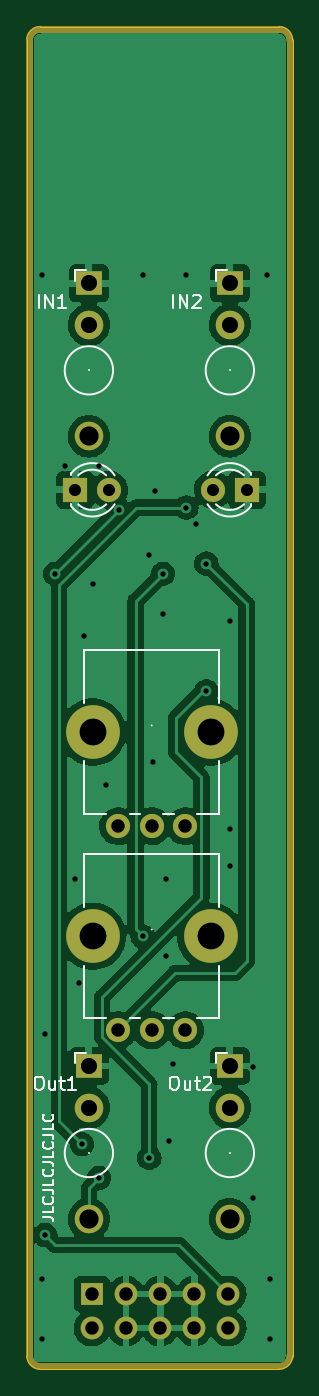
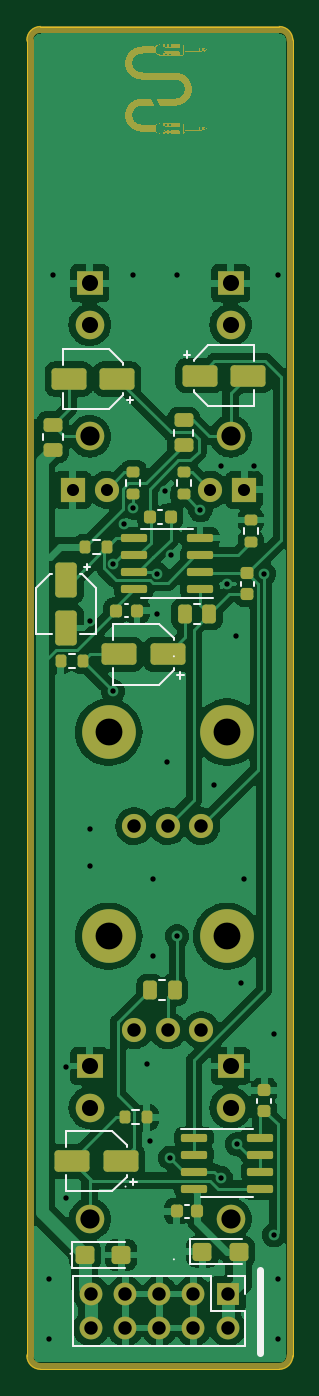
Circuit board: 11 layer files. Board 19.8 x 100.0 mm.
- bottom_copper: pre-B_Cu.gbr (140833 bytes)
- bottom_mask: pre-B_Mask.gbr (99623 bytes)
- paste: pre-B_Paste.gbr (4668 bytes)
- bottom_silk: pre-B_Silkscreen.gbr (6108 bytes)
- outline: pre-Edge_Cuts.gbr (976 bytes)
- top_copper: pre-F_Cu.gbr (86593 bytes)
- top_mask: pre-F_Mask.gbr (2279 bytes)
- paste: pre-F_Paste.gbr (454 bytes)
- top_silk: pre-F_Silkscreen.gbr (8795 bytes)
- drill: pre-NPTH.drl (414 bytes)
- drill: pre-PTH.drl (1740 bytes)

=== bottom_copper: pre-B_Cu.gbr (140833 bytes, source omitted) ===
=== bottom_mask: pre-B_Mask.gbr (99623 bytes, source omitted) ===
=== paste: pre-B_Paste.gbr ===
%TF.GenerationSoftware,KiCad,Pcbnew,(6.0.0-0)*%
%TF.CreationDate,2022-01-12T00:44:38+05:30*%
%TF.ProjectId,pre,7072652e-6b69-4636-9164-5f7063625858,rev?*%
%TF.SameCoordinates,Original*%
%TF.FileFunction,Paste,Bot*%
%TF.FilePolarity,Positive*%
%FSLAX46Y46*%
G04 Gerber Fmt 4.6, Leading zero omitted, Abs format (unit mm)*
G04 Created by KiCad (PCBNEW (6.0.0-0)) date 2022-01-12 00:44:38*
%MOMM*%
%LPD*%
G01*
G04 APERTURE LIST*
G04 Aperture macros list*
%AMRoundRect*
0 Rectangle with rounded corners*
0 $1 Rounding radius*
0 $2 $3 $4 $5 $6 $7 $8 $9 X,Y pos of 4 corners*
0 Add a 4 corners polygon primitive as box body*
4,1,4,$2,$3,$4,$5,$6,$7,$8,$9,$2,$3,0*
0 Add four circle primitives for the rounded corners*
1,1,$1+$1,$2,$3*
1,1,$1+$1,$4,$5*
1,1,$1+$1,$6,$7*
1,1,$1+$1,$8,$9*
0 Add four rect primitives between the rounded corners*
20,1,$1+$1,$2,$3,$4,$5,0*
20,1,$1+$1,$4,$5,$6,$7,0*
20,1,$1+$1,$6,$7,$8,$9,0*
20,1,$1+$1,$8,$9,$2,$3,0*%
G04 Aperture macros list end*
%ADD10RoundRect,0.150000X0.825000X0.150000X-0.825000X0.150000X-0.825000X-0.150000X0.825000X-0.150000X0*%
%ADD11RoundRect,0.150000X-0.825000X-0.150000X0.825000X-0.150000X0.825000X0.150000X-0.825000X0.150000X0*%
%ADD12RoundRect,0.200000X0.275000X-0.200000X0.275000X0.200000X-0.275000X0.200000X-0.275000X-0.200000X0*%
%ADD13RoundRect,0.200000X0.200000X0.275000X-0.200000X0.275000X-0.200000X-0.275000X0.200000X-0.275000X0*%
%ADD14RoundRect,0.200000X-0.275000X0.200000X-0.275000X-0.200000X0.275000X-0.200000X0.275000X0.200000X0*%
%ADD15RoundRect,0.250000X0.262500X0.450000X-0.262500X0.450000X-0.262500X-0.450000X0.262500X-0.450000X0*%
%ADD16RoundRect,0.250000X0.450000X-0.262500X0.450000X0.262500X-0.450000X0.262500X-0.450000X-0.262500X0*%
%ADD17RoundRect,0.200000X-0.200000X-0.275000X0.200000X-0.275000X0.200000X0.275000X-0.200000X0.275000X0*%
%ADD18RoundRect,0.250000X-0.262500X-0.450000X0.262500X-0.450000X0.262500X0.450000X-0.262500X0.450000X0*%
%ADD19RoundRect,0.250000X0.450000X0.425000X-0.450000X0.425000X-0.450000X-0.425000X0.450000X-0.425000X0*%
%ADD20RoundRect,0.250000X-0.550000X1.050000X-0.550000X-1.050000X0.550000X-1.050000X0.550000X1.050000X0*%
%ADD21RoundRect,0.225000X-0.225000X-0.250000X0.225000X-0.250000X0.225000X0.250000X-0.225000X0.250000X0*%
%ADD22RoundRect,0.225000X-0.250000X0.225000X-0.250000X-0.225000X0.250000X-0.225000X0.250000X0.225000X0*%
%ADD23RoundRect,0.250000X-1.050000X-0.550000X1.050000X-0.550000X1.050000X0.550000X-1.050000X0.550000X0*%
%ADD24RoundRect,0.225000X0.250000X-0.225000X0.250000X0.225000X-0.250000X0.225000X-0.250000X-0.225000X0*%
%ADD25RoundRect,0.250000X1.050000X0.550000X-1.050000X0.550000X-1.050000X-0.550000X1.050000X-0.550000X0*%
G04 APERTURE END LIST*
D10*
%TO.C,U2*%
X85725000Y-121995000D03*
X85725000Y-123265000D03*
X85725000Y-124535000D03*
X85725000Y-125805000D03*
X80775000Y-125805000D03*
X80775000Y-124535000D03*
X80775000Y-123265000D03*
X80775000Y-121995000D03*
%TD*%
D11*
%TO.C,U1*%
X85275000Y-81155000D03*
X85275000Y-79885000D03*
X85275000Y-78615000D03*
X85275000Y-77345000D03*
X90225000Y-77345000D03*
X90225000Y-78615000D03*
X90225000Y-79885000D03*
X90225000Y-81155000D03*
%TD*%
D12*
%TO.C,R10*%
X81500000Y-77650000D03*
X81500000Y-76000000D03*
%TD*%
D13*
%TO.C,R9*%
X93825000Y-78000000D03*
X92175000Y-78000000D03*
%TD*%
D14*
%TO.C,R8*%
X90250000Y-72425000D03*
X90250000Y-74075000D03*
%TD*%
D13*
%TO.C,R7*%
X90900000Y-120500000D03*
X89250000Y-120500000D03*
%TD*%
D15*
%TO.C,R6*%
X89000000Y-111000000D03*
X87175000Y-111000000D03*
%TD*%
D16*
%TO.C,R5*%
X96250000Y-70750000D03*
X96250000Y-68925000D03*
%TD*%
D14*
%TO.C,R4*%
X86500000Y-72425000D03*
X86500000Y-74075000D03*
%TD*%
D17*
%TO.C,R3*%
X94000000Y-86500000D03*
X95650000Y-86500000D03*
%TD*%
D18*
%TO.C,R2*%
X84587500Y-83000000D03*
X86412500Y-83000000D03*
%TD*%
D16*
%TO.C,R1*%
X86500000Y-70412500D03*
X86500000Y-68587500D03*
%TD*%
D19*
%TO.C,C12*%
X93850000Y-130750000D03*
X91150000Y-130750000D03*
%TD*%
D20*
%TO.C,C11*%
X95250000Y-80450000D03*
X95250000Y-84050000D03*
%TD*%
D21*
%TO.C,C10*%
X89975000Y-82750000D03*
X91525000Y-82750000D03*
%TD*%
D19*
%TO.C,C9*%
X85100000Y-130500000D03*
X82400000Y-130500000D03*
%TD*%
D21*
%TO.C,C8*%
X85475000Y-127500000D03*
X87025000Y-127500000D03*
%TD*%
D22*
%TO.C,C7*%
X80500000Y-118475000D03*
X80500000Y-120025000D03*
%TD*%
D21*
%TO.C,C6*%
X87475000Y-75750000D03*
X89025000Y-75750000D03*
%TD*%
D23*
%TO.C,C5*%
X91450000Y-65500000D03*
X95050000Y-65500000D03*
%TD*%
%TO.C,C4*%
X91200000Y-123750000D03*
X94800000Y-123750000D03*
%TD*%
D24*
%TO.C,C3*%
X81750000Y-81525000D03*
X81750000Y-79975000D03*
%TD*%
D25*
%TO.C,C2*%
X85300000Y-65250000D03*
X81700000Y-65250000D03*
%TD*%
D23*
%TO.C,C1*%
X87700000Y-86000000D03*
X91300000Y-86000000D03*
%TD*%
M02*

=== bottom_silk: pre-B_Silkscreen.gbr ===
%TF.GenerationSoftware,KiCad,Pcbnew,(6.0.0-0)*%
%TF.CreationDate,2022-01-12T00:44:38+05:30*%
%TF.ProjectId,pre,7072652e-6b69-4636-9164-5f7063625858,rev?*%
%TF.SameCoordinates,Original*%
%TF.FileFunction,Legend,Bot*%
%TF.FilePolarity,Positive*%
%FSLAX46Y46*%
G04 Gerber Fmt 4.6, Leading zero omitted, Abs format (unit mm)*
G04 Created by KiCad (PCBNEW (6.0.0-0)) date 2022-01-12 00:44:38*
%MOMM*%
%LPD*%
G01*
G04 APERTURE LIST*
%ADD10C,0.500000*%
%ADD11C,0.150000*%
%ADD12C,0.120000*%
G04 APERTURE END LIST*
D10*
X80825000Y-131850000D02*
X80825000Y-138050000D01*
D11*
X90825001Y-125650000D02*
G75*
G03*
X90825001Y-125650000I-1J0D01*
G01*
X87225001Y-86150000D02*
G75*
G03*
X87225001Y-86150000I-1J0D01*
G01*
X87225001Y-131070000D02*
G75*
G03*
X87225001Y-131070000I-1J0D01*
G01*
X94925001Y-130650000D02*
G75*
G03*
X94925001Y-130650000I-1J0D01*
G01*
D12*
%TO.C,U2*%
X83250000Y-126460000D02*
X81300000Y-126460000D01*
X83250000Y-126460000D02*
X85200000Y-126460000D01*
X83250000Y-121340000D02*
X81300000Y-121340000D01*
X83250000Y-121340000D02*
X86700000Y-121340000D01*
%TO.C,U1*%
X87750000Y-76690000D02*
X89700000Y-76690000D01*
X87750000Y-76690000D02*
X85800000Y-76690000D01*
X87750000Y-81810000D02*
X89700000Y-81810000D01*
X87750000Y-81810000D02*
X84300000Y-81810000D01*
%TO.C,R10*%
X82022500Y-77062258D02*
X82022500Y-76587742D01*
X80977500Y-77062258D02*
X80977500Y-76587742D01*
%TO.C,R9*%
X93237258Y-77477500D02*
X92762742Y-77477500D01*
X93237258Y-78522500D02*
X92762742Y-78522500D01*
%TO.C,R8*%
X89727500Y-73012742D02*
X89727500Y-73487258D01*
X90772500Y-73012742D02*
X90772500Y-73487258D01*
%TO.C,R7*%
X90312258Y-119977500D02*
X89837742Y-119977500D01*
X90312258Y-121022500D02*
X89837742Y-121022500D01*
%TO.C,R6*%
X88314564Y-110265000D02*
X87860436Y-110265000D01*
X88314564Y-111735000D02*
X87860436Y-111735000D01*
%TO.C,R5*%
X96985000Y-70064564D02*
X96985000Y-69610436D01*
X95515000Y-70064564D02*
X95515000Y-69610436D01*
%TO.C,R4*%
X85977500Y-73012742D02*
X85977500Y-73487258D01*
X87022500Y-73012742D02*
X87022500Y-73487258D01*
%TO.C,R3*%
X94587742Y-87022500D02*
X95062258Y-87022500D01*
X94587742Y-85977500D02*
X95062258Y-85977500D01*
%TO.C,R2*%
X85272936Y-83735000D02*
X85727064Y-83735000D01*
X85272936Y-82265000D02*
X85727064Y-82265000D01*
%TO.C,R1*%
X87235000Y-69727064D02*
X87235000Y-69272936D01*
X85765000Y-69727064D02*
X85765000Y-69272936D01*
%TO.C,J5*%
X94715000Y-132320000D02*
X94715000Y-137520000D01*
X84495000Y-132320000D02*
X94715000Y-132320000D01*
X81895000Y-137520000D02*
X94715000Y-137520000D01*
X84495000Y-132320000D02*
X84495000Y-134920000D01*
X84495000Y-134920000D02*
X81895000Y-134920000D01*
X81895000Y-134920000D02*
X81895000Y-137520000D01*
X83225000Y-132320000D02*
X81895000Y-132320000D01*
X81895000Y-132320000D02*
X81895000Y-133650000D01*
%TO.C,C12*%
X90900000Y-129815000D02*
X94810000Y-129815000D01*
X94810000Y-129815000D02*
X94810000Y-131685000D01*
X94810000Y-131685000D02*
X90900000Y-131685000D01*
%TO.C,C11*%
X97510000Y-84510000D02*
X96310000Y-84510000D01*
X92990000Y-84510000D02*
X94190000Y-84510000D01*
X92990000Y-81054437D02*
X92990000Y-84510000D01*
X97510000Y-81054437D02*
X97510000Y-84510000D01*
X96445563Y-79990000D02*
X96310000Y-79990000D01*
X94054437Y-79990000D02*
X94190000Y-79990000D01*
X94054437Y-79990000D02*
X92990000Y-81054437D01*
X96445563Y-79990000D02*
X97510000Y-81054437D01*
X93690000Y-79250000D02*
X93690000Y-79750000D01*
X93440000Y-79500000D02*
X93940000Y-79500000D01*
%TO.C,C10*%
X90609420Y-83260000D02*
X90890580Y-83260000D01*
X90609420Y-82240000D02*
X90890580Y-82240000D01*
%TO.C,C9*%
X82150000Y-129565000D02*
X86060000Y-129565000D01*
X86060000Y-129565000D02*
X86060000Y-131435000D01*
X86060000Y-131435000D02*
X82150000Y-131435000D01*
%TO.C,C8*%
X86109420Y-128010000D02*
X86390580Y-128010000D01*
X86109420Y-126990000D02*
X86390580Y-126990000D01*
%TO.C,C7*%
X79990000Y-119109420D02*
X79990000Y-119390580D01*
X81010000Y-119109420D02*
X81010000Y-119390580D01*
%TO.C,C6*%
X88109420Y-76260000D02*
X88390580Y-76260000D01*
X88109420Y-75240000D02*
X88390580Y-75240000D01*
%TO.C,C5*%
X95510000Y-63240000D02*
X95510000Y-64440000D01*
X95510000Y-67760000D02*
X95510000Y-66560000D01*
X92054437Y-67760000D02*
X95510000Y-67760000D01*
X92054437Y-63240000D02*
X95510000Y-63240000D01*
X90990000Y-64304437D02*
X90990000Y-64440000D01*
X90990000Y-66695563D02*
X90990000Y-66560000D01*
X90990000Y-66695563D02*
X92054437Y-67760000D01*
X90990000Y-64304437D02*
X92054437Y-63240000D01*
X90250000Y-67060000D02*
X90750000Y-67060000D01*
X90500000Y-67310000D02*
X90500000Y-66810000D01*
%TO.C,C4*%
X95260000Y-121490000D02*
X95260000Y-122690000D01*
X95260000Y-126010000D02*
X95260000Y-124810000D01*
X91804437Y-126010000D02*
X95260000Y-126010000D01*
X91804437Y-121490000D02*
X95260000Y-121490000D01*
X90740000Y-122554437D02*
X90740000Y-122690000D01*
X90740000Y-124945563D02*
X90740000Y-124810000D01*
X90740000Y-124945563D02*
X91804437Y-126010000D01*
X90740000Y-122554437D02*
X91804437Y-121490000D01*
X90000000Y-125310000D02*
X90500000Y-125310000D01*
X90250000Y-125560000D02*
X90250000Y-125060000D01*
%TO.C,C3*%
X82260000Y-80890580D02*
X82260000Y-80609420D01*
X81240000Y-80890580D02*
X81240000Y-80609420D01*
%TO.C,C2*%
X81240000Y-67510000D02*
X81240000Y-66310000D01*
X81240000Y-62990000D02*
X81240000Y-64190000D01*
X84695563Y-62990000D02*
X81240000Y-62990000D01*
X84695563Y-67510000D02*
X81240000Y-67510000D01*
X85760000Y-66445563D02*
X85760000Y-66310000D01*
X85760000Y-64054437D02*
X85760000Y-64190000D01*
X85760000Y-64054437D02*
X84695563Y-62990000D01*
X85760000Y-66445563D02*
X84695563Y-67510000D01*
X86500000Y-63690000D02*
X86000000Y-63690000D01*
X86250000Y-63440000D02*
X86250000Y-63940000D01*
%TO.C,C1*%
X91760000Y-83740000D02*
X91760000Y-84940000D01*
X91760000Y-88260000D02*
X91760000Y-87060000D01*
X88304437Y-88260000D02*
X91760000Y-88260000D01*
X88304437Y-83740000D02*
X91760000Y-83740000D01*
X87240000Y-84804437D02*
X87240000Y-84940000D01*
X87240000Y-87195563D02*
X87240000Y-87060000D01*
X87240000Y-87195563D02*
X88304437Y-88260000D01*
X87240000Y-84804437D02*
X88304437Y-83740000D01*
X86500000Y-87560000D02*
X87000000Y-87560000D01*
X86750000Y-87810000D02*
X86750000Y-87310000D01*
%TD*%
M02*

=== outline: pre-Edge_Cuts.gbr ===
%TF.GenerationSoftware,KiCad,Pcbnew,(6.0.0-0)*%
%TF.CreationDate,2022-01-12T00:44:38+05:30*%
%TF.ProjectId,pre,7072652e-6b69-4636-9164-5f7063625858,rev?*%
%TF.SameCoordinates,Original*%
%TF.FileFunction,Profile,NP*%
%FSLAX46Y46*%
G04 Gerber Fmt 4.6, Leading zero omitted, Abs format (unit mm)*
G04 Created by KiCad (PCBNEW (6.0.0-0)) date 2022-01-12 00:44:38*
%MOMM*%
%LPD*%
G01*
G04 APERTURE LIST*
%TA.AperFunction,Profile*%
%ADD10C,0.100000*%
%TD*%
G04 APERTURE END LIST*
D10*
X98167893Y-40250000D02*
G75*
G03*
X97167893Y-39250000I-999999J1D01*
G01*
X79375000Y-39250000D02*
G75*
G03*
X78375000Y-40250000I-1J-999999D01*
G01*
X78375000Y-40250000D02*
X78375000Y-138250000D01*
X97167893Y-39250000D02*
X79375000Y-39250000D01*
X98167893Y-40250000D02*
X98167893Y-138250000D01*
X78375000Y-138250000D02*
G75*
G03*
X79375000Y-139250000I999999J-1D01*
G01*
X97167893Y-139250000D02*
G75*
G03*
X98167893Y-138250000I1J999999D01*
G01*
X79375000Y-139250000D02*
X97167893Y-139250000D01*
M02*

=== top_copper: pre-F_Cu.gbr (86593 bytes, source omitted) ===
=== top_mask: pre-F_Mask.gbr ===
%TF.GenerationSoftware,KiCad,Pcbnew,(6.0.0-0)*%
%TF.CreationDate,2022-01-12T00:44:38+05:30*%
%TF.ProjectId,pre,7072652e-6b69-4636-9164-5f7063625858,rev?*%
%TF.SameCoordinates,Original*%
%TF.FileFunction,Soldermask,Top*%
%TF.FilePolarity,Negative*%
%FSLAX46Y46*%
G04 Gerber Fmt 4.6, Leading zero omitted, Abs format (unit mm)*
G04 Created by KiCad (PCBNEW (6.0.0-0)) date 2022-01-12 00:44:38*
%MOMM*%
%LPD*%
G01*
G04 APERTURE LIST*
%ADD10C,0.500000*%
%ADD11R,1.930000X1.830000*%
%ADD12C,2.130000*%
%ADD13C,4.000000*%
%ADD14C,1.800000*%
%ADD15R,1.800000X1.800000*%
%ADD16R,1.700000X1.700000*%
%ADD17O,1.700000X1.700000*%
G04 APERTURE END LIST*
D10*
X78575000Y-40250000D02*
X78575000Y-138250000D01*
X97167893Y-139050000D02*
G75*
G03*
X97967893Y-138250000I-1J800001D01*
G01*
X78575000Y-138250000D02*
G75*
G03*
X79375000Y-139050000I800001J1D01*
G01*
X97967893Y-40250000D02*
X97967893Y-138250000D01*
X97167893Y-39450000D02*
X79375000Y-39450000D01*
X97967893Y-40250000D02*
G75*
G03*
X97167893Y-39450000I-800001J-1D01*
G01*
X79375000Y-139050000D02*
X97167893Y-139050000D01*
X79375000Y-39450000D02*
G75*
G03*
X78575000Y-40250000I1J-800001D01*
G01*
D11*
%TO.C,Out2*%
X93500000Y-116670000D03*
D12*
X93500000Y-128070000D03*
X93500000Y-119770000D03*
%TD*%
D13*
%TO.C,RV2*%
X92075000Y-107000000D03*
X83275000Y-107000000D03*
D14*
X90175000Y-114000000D03*
X87675000Y-114000000D03*
X85175000Y-114000000D03*
%TD*%
D13*
%TO.C,RV1*%
X92075000Y-91800000D03*
X83275000Y-91800000D03*
D14*
X90175000Y-98800000D03*
X87675000Y-98800000D03*
X85175000Y-98800000D03*
%TD*%
D15*
%TO.C,LED2*%
X94775000Y-73750000D03*
D14*
X92235000Y-73750000D03*
%TD*%
D15*
%TO.C,LED1*%
X81975000Y-73750000D03*
D14*
X84515000Y-73750000D03*
%TD*%
D16*
%TO.C,J5*%
X83225000Y-133650000D03*
D17*
X83225000Y-136190000D03*
X85765000Y-133650000D03*
X85765000Y-136190000D03*
X88305000Y-133650000D03*
X88305000Y-136190000D03*
X90845000Y-133650000D03*
X90845000Y-136190000D03*
X93385000Y-133650000D03*
X93385000Y-136190000D03*
%TD*%
D11*
%TO.C,IN2*%
X93500000Y-58370000D03*
D12*
X93500000Y-69770000D03*
X93500000Y-61470000D03*
%TD*%
D11*
%TO.C,IN1*%
X83000000Y-58370000D03*
D12*
X83000000Y-69770000D03*
X83000000Y-61470000D03*
%TD*%
%TO.C,Out1*%
X83000000Y-119770000D03*
X83000000Y-128070000D03*
D11*
X83000000Y-116670000D03*
%TD*%
M02*

=== paste: pre-F_Paste.gbr ===
%TF.GenerationSoftware,KiCad,Pcbnew,(6.0.0-0)*%
%TF.CreationDate,2022-01-12T00:44:37+05:30*%
%TF.ProjectId,pre,7072652e-6b69-4636-9164-5f7063625858,rev?*%
%TF.SameCoordinates,Original*%
%TF.FileFunction,Paste,Top*%
%TF.FilePolarity,Positive*%
%FSLAX46Y46*%
G04 Gerber Fmt 4.6, Leading zero omitted, Abs format (unit mm)*
G04 Created by KiCad (PCBNEW (6.0.0-0)) date 2022-01-12 00:44:37*
%MOMM*%
%LPD*%
G01*
G04 APERTURE LIST*
G04 APERTURE END LIST*
M02*

=== top_silk: pre-F_Silkscreen.gbr (8795 bytes, source omitted) ===
=== drill: pre-NPTH.drl ===
M48
; DRILL file {KiCad (6.0.0-0)} date 2022 January 12, Wednesday 00:44:41
; FORMAT={-:-/ absolute / inch / decimal}
; #@! TF.CreationDate,2022-01-12T00:44:41+05:30
; #@! TF.GenerationSoftware,Kicad,Pcbnew,(6.0.0-0)
; #@! TF.FileFunction,NonPlated,1,2,NPTH
FMAT,2
INCH
; #@! TA.AperFunction,NonPlated,NPTH,ComponentDrill
T1C0.0787
%
G90
G05
T1
X3.2785Y-3.6142
X3.2785Y-4.2126
X3.625Y-3.6142
X3.625Y-4.2126
T0
M30

=== drill: pre-PTH.drl ===
M48
; DRILL file {KiCad (6.0.0-0)} date 2022 January 12, Wednesday 00:44:41
; FORMAT={-:-/ absolute / inch / decimal}
; #@! TF.CreationDate,2022-01-12T00:44:41+05:30
; #@! TF.GenerationSoftware,Kicad,Pcbnew,(6.0.0-0)
; #@! TF.FileFunction,Plated,1,2,PTH
FMAT,2
INCH
; #@! TA.AperFunction,Plated,PTH,ViaDrill
T1C0.0157
; #@! TA.AperFunction,Plated,PTH,ComponentDrill
T2C0.0354
; #@! TA.AperFunction,Plated,PTH,ComponentDrill
T3C0.0394
; #@! TA.AperFunction,Plated,PTH,ComponentDrill
T4C0.0472
; #@! TA.AperFunction,Plated,PTH,ComponentDrill
T5C0.0563
%
G90
G05
T1
X3.1299Y-2.2736
X3.1299Y-5.2165
X3.1299Y-5.3937
X3.1398Y-4.498
X3.1398Y-5.0886
X3.1693Y-3.1496
X3.1988Y-2.8346
X3.2283Y-4.0453
X3.2382Y-4.3504
X3.248Y-4.8228
X3.2533Y-3.3321
X3.2795Y-3.1811
X3.2972Y-2.8346
X3.2972Y-4.9213
X3.3169Y-3.7697
X3.3563Y-2.9626
X3.4252Y-2.2736
X3.4252Y-4.2126
X3.4437Y-3.0953
X3.4449Y-4.8622
X3.4547Y-3.7008
X3.461Y-2.9071
X3.4843Y-3.1496
X3.4843Y-3.2677
X3.4941Y-4.0453
X3.4941Y-4.2717
X3.5039Y-4.813
X3.5138Y-4.5866
X3.5531Y-2.2736
X3.5535Y-2.9555
X3.5807Y-3.0028
X3.6122Y-3.1201
X3.6122Y-3.4941
X3.6811Y-3.2874
X3.6811Y-3.8976
X3.6811Y-4.0059
X3.75Y-4.5965
X3.75Y-4.9803
X3.7894Y-2.2736
X3.7992Y-5.2165
X3.7992Y-5.3937
T2
X3.2274Y-2.9035
X3.3274Y-2.9035
X3.6313Y-2.9035
X3.7313Y-2.9035
T3
X3.2766Y-5.2618
X3.2766Y-5.3618
X3.3533Y-3.8898
X3.3533Y-4.4882
X3.3766Y-5.2618
X3.3766Y-5.3618
X3.4518Y-3.8898
X3.4518Y-4.4882
X3.4766Y-5.2618
X3.4766Y-5.3618
X3.5502Y-3.8898
X3.5502Y-4.4882
X3.5766Y-5.2618
X3.5766Y-5.3618
X3.6766Y-5.2618
X3.6766Y-5.3618
T4
X3.2677Y-2.298
X3.2677Y-2.4201
X3.2677Y-4.5933
X3.2677Y-4.7154
X3.6811Y-2.298
X3.6811Y-2.4201
X3.6811Y-4.5933
X3.6811Y-4.7154
T5
X3.2677Y-2.7469
X3.2677Y-5.0421
X3.6811Y-2.7469
X3.6811Y-5.0421
T0
M30

